Run: headless pygame with SDL's dummy video driver; simulated clock (each Clock.tick advances the game by its frame time, no real sleeping); random seed 0; keys injected as events and as key.get_pressed() state; no mouse input.
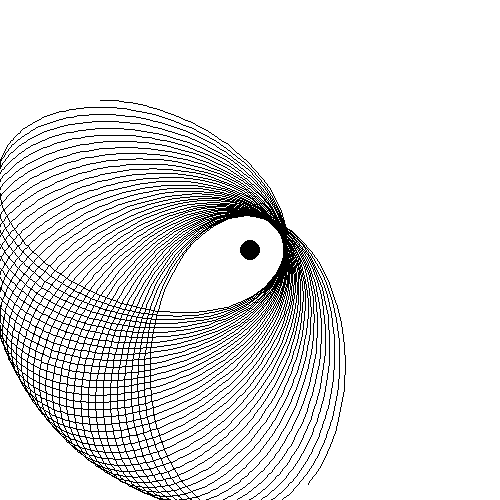
Frame 1 of 4 · flips 1–60 · no input
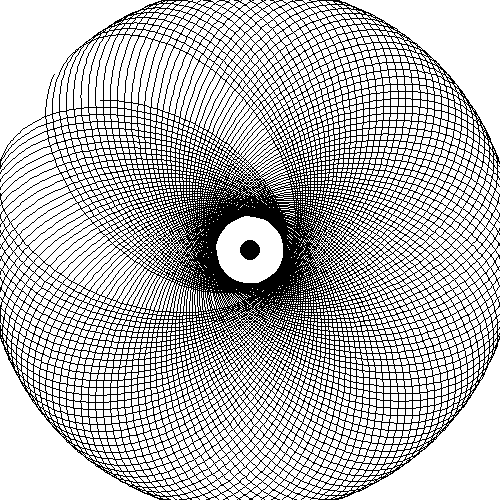
Frame 2 of 4 · flips 61–180 · tapped SPACE, RETURN · held RIGHT (→), D
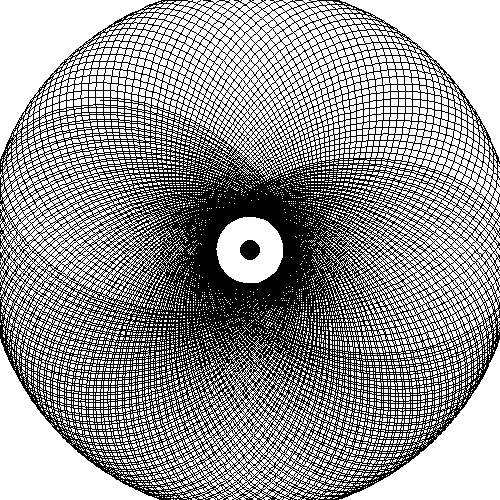
Frame 3 of 4 · flips 181–300 · held DOWN (↓), S
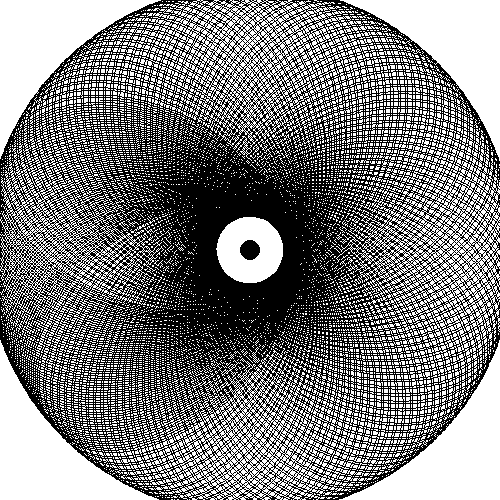
Frame 4 of 4 · flips 301–420 · held LEFT (←), A, UP (↑), W

The pygame program that drew these frames:

import pygame, math
from pygame.locals import *
from random import randint
pygame.init()
screen = pygame.display.set_mode([500,500])
clock = pygame.time.Clock()

class Planet():
    def __init__(self, vel = [1, 1], mass = 100000, pos = [100, 100], pathLength = 100000):
        self.v = vel[:]
        self.m = mass
        self.size = mass/1000000
        self.pos = pos[:]
        self.pL = pathLength
        self.path = [[pos[0], pos[1]]]

    def update(self):
        self.pos[0] += self.v[0]
        self.pos[1] += self.v[1]
        self.path.append([self.pos[0], self.pos[1]])
        if len(self.path) == self.pL:
            self.path.pop(0)

class World():
    def __init__(self, planetList, iterations, mass = 10000000, gravityConstant = (6 * 10 ** -9)):
        self.plnt = planetList
        self.iter = iterations
        self.mass = mass
        self.size = int(mass/1000000)
        self.gC = gravityConstant
    def draw(self):
        pygame.draw.circle(screen, [0, 0, 0], [250, 250], self.size)
        for p in self.plnt:
            pygame.draw.rect(screen, [0, 0, 0], [p.pos[0], p.pos[1], p.size, p.size])
            pygame.draw.lines(screen, [0, 0, 0], False, p.path)
    def update(self):
        for i in range(self.iter):
            for p in self.plnt:
                d = math.sqrt((p.pos[0] - 250) ** 2 + (p.pos[1] - 250) ** 2)
                f = (self.gC * self.mass * p.m)/(d ** 2)
                vect = [((250 - p.pos[0]) / d) * f, ((250 - p.pos[1]) / d) * f]
                p.v[0] += vect[0]
                p.v[1] += vect[1]
                p.update()
        self.draw()


a = Planet([4,0])
b = Planet([4, 0])
w = World([b], 100)
while 1:
    screen.fill([255, 255, 255])

    w.update()

    for event in pygame.event.get():
        if event.type == QUIT:
            pygame.quit()

    pygame.display.update()
    clock.tick(60)
